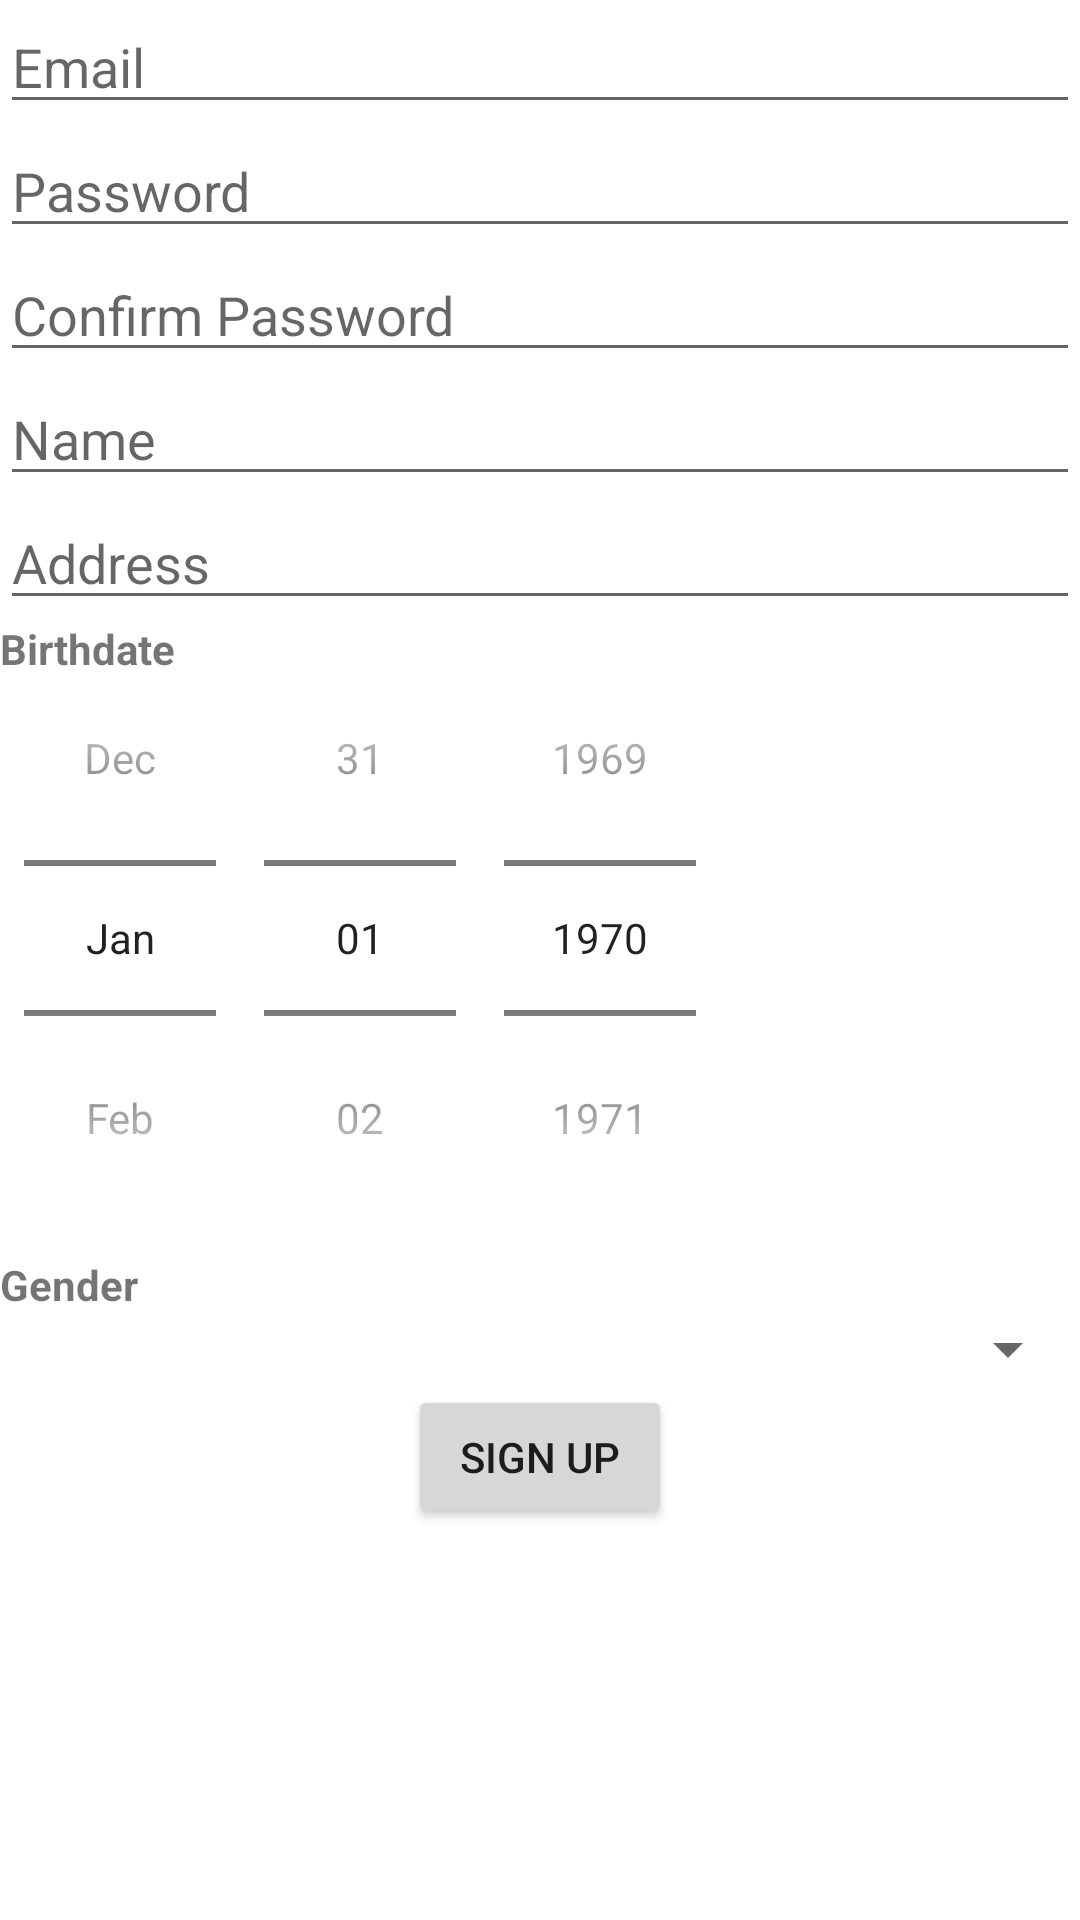

This screen was rendered from an Android layout file. Write that file and the resources it references.
<!-- AndroidManifest.xml: application theme Theme.Ass3 -->
<!-- res/layout/activity_signup.xml -->
<?xml version="1.0" encoding="utf-8"?>
<androidx.constraintlayout.widget.ConstraintLayout xmlns:android="http://schemas.android.com/apk/res/android"
    xmlns:app="http://schemas.android.com/apk/res-auto"
    xmlns:tools="http://schemas.android.com/tools"
    android:layout_width="match_parent"
    android:layout_height="match_parent"
    tools:context=".SignupActivity">

    <EditText
        android:id="@+id/email"
        android:layout_width="0dp"
        android:layout_height="wrap_content"
        android:ems="10"
        android:hint="Email"
        android:inputType="textEmailAddress"
        app:layout_constraintEnd_toEndOf="parent"
        app:layout_constraintStart_toStartOf="parent"
        app:layout_constraintTop_toTopOf="parent"
        android:autofillHints="email" />

    <EditText
        android:id="@+id/password"
        android:layout_width="0dp"
        android:layout_height="wrap_content"
        android:ems="10"
        android:hint="Password"
        android:inputType="textPassword"
        app:layout_constraintEnd_toEndOf="parent"
        app:layout_constraintStart_toStartOf="parent"
        app:layout_constraintTop_toBottomOf="@+id/email"
        android:autofillHints="password" />

    <EditText
        android:id="@+id/confirmPassword"
        android:layout_width="0dp"
        android:layout_height="wrap_content"
        android:ems="10"
        android:hint="Confirm Password"
        android:inputType="textPassword"
        app:layout_constraintEnd_toEndOf="parent"
        app:layout_constraintStart_toStartOf="parent"
        app:layout_constraintTop_toBottomOf="@+id/password"
        android:autofillHints="confirmPassword" />

    <EditText
        android:id="@+id/name"
        android:layout_width="0dp"
        android:layout_height="wrap_content"
        android:hint="Name"
        android:inputType="textPersonName"
        app:layout_constraintEnd_toEndOf="parent"
        app:layout_constraintStart_toStartOf="parent"
        app:layout_constraintTop_toBottomOf="@+id/confirmPassword" />

    <EditText
        android:id="@+id/address"
        android:layout_width="0dp"
        android:layout_height="wrap_content"
        android:hint="Address"
        android:inputType="textPostalAddress"
        app:layout_constraintEnd_toEndOf="parent"
        app:layout_constraintStart_toStartOf="parent"
        app:layout_constraintTop_toBottomOf="@+id/name" />

    <TextView
        android:layout_width="match_parent"
        android:layout_height="wrap_content"
        android:text="Birthdate"
        android:textStyle="bold"
        app:layout_constraintTop_toBottomOf="@+id/address" />

    <DatePicker
        android:id="@+id/date_picker"
        android:layout_width="wrap_content"
        android:layout_height="wrap_content"
        android:calendarViewShown="false"
        app:layout_constraintStart_toStartOf="parent"
        app:layout_constraintTop_toBottomOf="@+id/address"
        android:datePickerMode="spinner" />

    <TextView
        android:id="@+id/gender_label"
        android:layout_width="wrap_content"
        android:layout_height="wrap_content"
        android:text="Gender"
        android:textStyle="bold"
        app:layout_constraintStart_toStartOf="parent"
        app:layout_constraintTop_toBottomOf="@+id/date_picker" />

    <Spinner
        android:id="@+id/gender_spinner"
        android:layout_width="0dp"
        android:layout_height="wrap_content"
        app:layout_constraintEnd_toEndOf="parent"
        app:layout_constraintStart_toEndOf="@+id/gender_label"
        app:layout_constraintTop_toBottomOf="@+id/gender_label" />

    <Button
        android:id="@+id/signupButton"
        android:layout_width="wrap_content"
        android:layout_height="wrap_content"
        android:text="Sign Up"
        app:layout_constraintEnd_toEndOf="parent"
        app:layout_constraintStart_toStartOf="parent"
        app:layout_constraintTop_toBottomOf="@+id/gender_spinner" />



</androidx.constraintlayout.widget.ConstraintLayout>
<!-- resources referenced by this layout -->
<resources>
  <style name="Theme.Ass3" parent="Theme.MaterialComponents.DayNight.DarkActionBar">
          
          <item name="colorPrimary">@color/purple_500</item>
          <item name="colorPrimaryVariant">@color/purple_700</item>
          <item name="colorOnPrimary">@color/white</item>
          
          <item name="colorSecondary">@color/teal_200</item>
          <item name="colorSecondaryVariant">@color/teal_700</item>
          <item name="colorOnSecondary">@color/black</item>
          
          <item name="android:statusBarColor">?attr/colorPrimaryVariant</item>
          
      </style>&gt;
  <!-- not gathered from this repository: default colours our renderer supplied (Android Studio template values) -->
  <color name="purple_500">#FF6200EE</color>
  <color name="purple_700">#FF3700B3</color>
  <color name="teal_200">#FF03DAC5</color>
  <color name="teal_700">#FF018786</color>
  <color name="black">#FF000000</color>
  <color name="white">#FFFFFFFF</color>
</resources>
